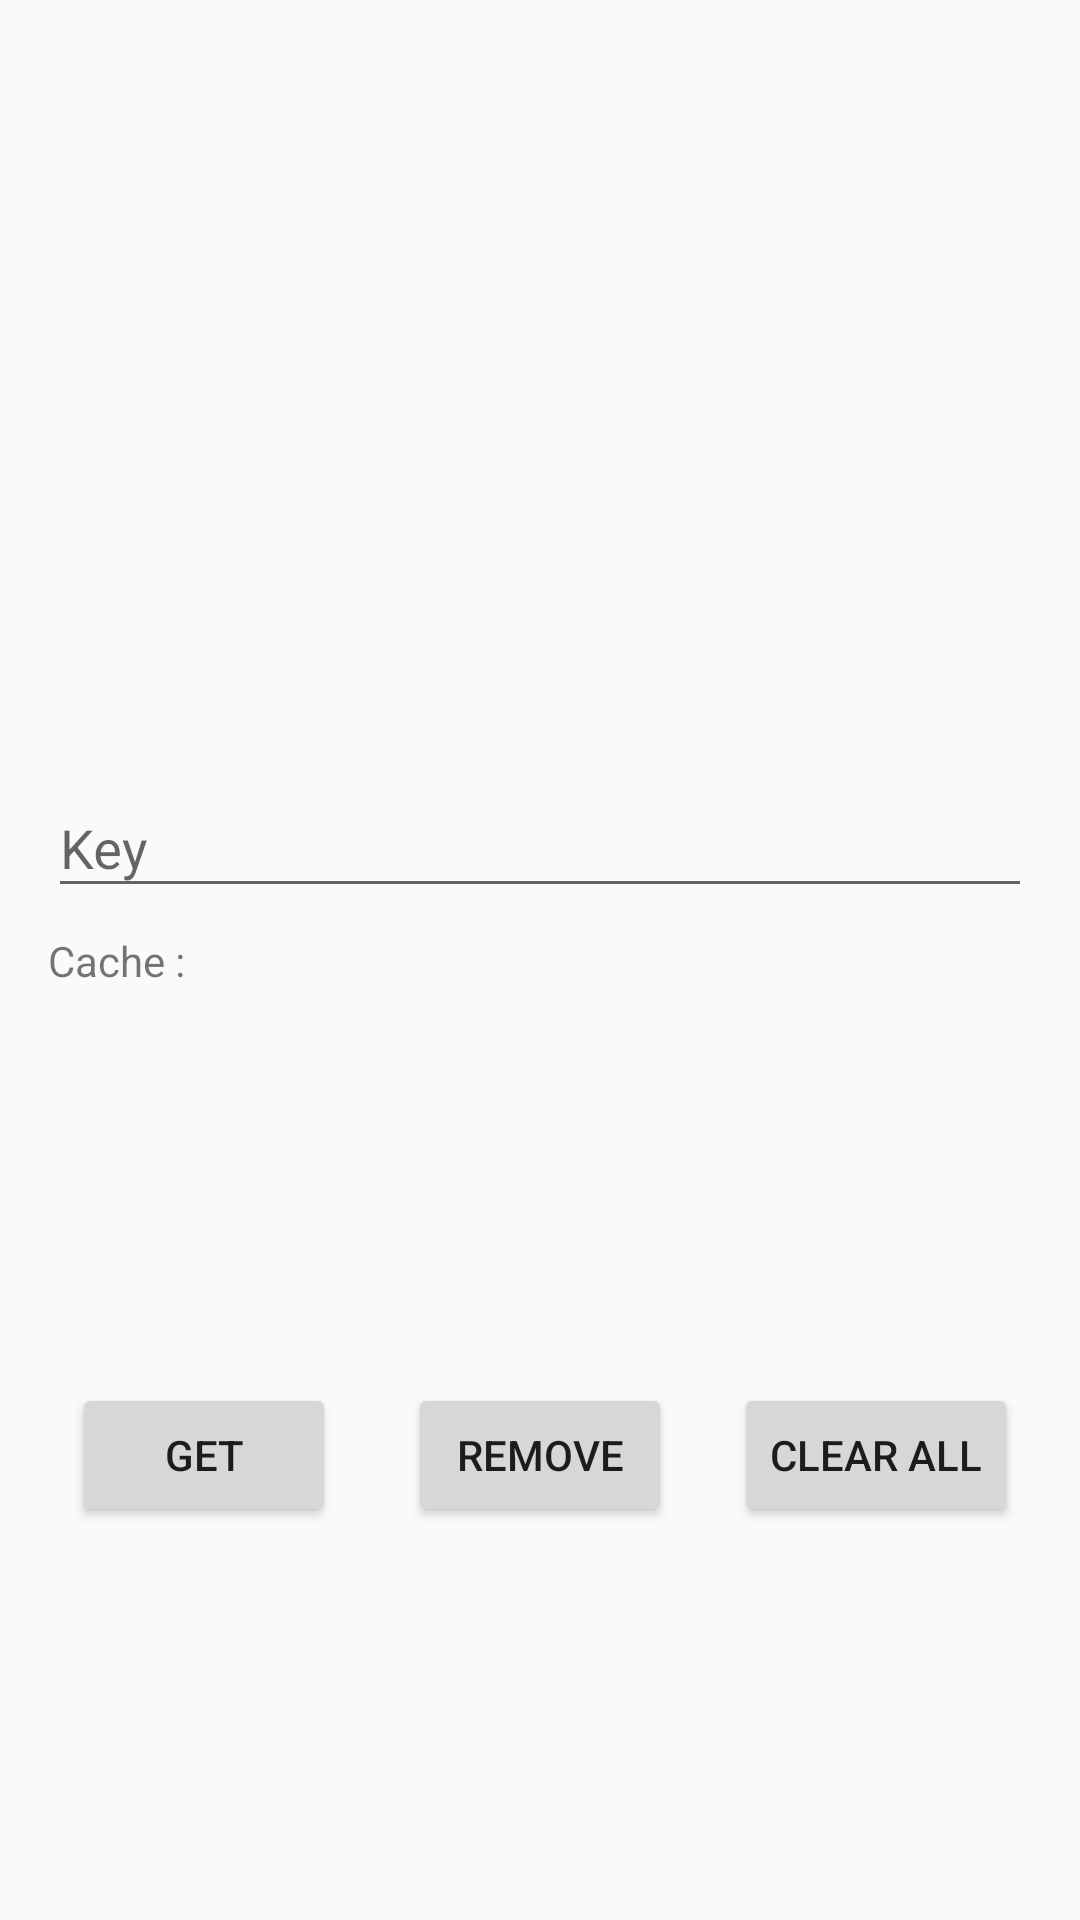

Android layout source for this screen:
<!-- AndroidManifest.xml: application theme AppTheme -->
<!-- res/layout/fragment_timed_cache_read.xml -->
<?xml version="1.0" encoding="utf-8"?>
<androidx.constraintlayout.widget.ConstraintLayout xmlns:android="http://schemas.android.com/apk/res/android"
    xmlns:app="http://schemas.android.com/apk/res-auto"
    android:layout_width="match_parent"
    android:layout_height="match_parent">

    <com.google.android.material.textfield.TextInputLayout
        android:id="@+id/inputKey"
        android:layout_width="match_parent"
        android:layout_height="wrap_content"
        android:layout_marginStart="16dp"
        android:layout_marginEnd="16dp"
        android:layout_marginBottom="8dp"
        app:layout_constraintBottom_toTopOf="@+id/txtValueTitle">

        <com.google.android.material.textfield.TextInputEditText
            android:id="@+id/edtKey"
            android:layout_width="match_parent"
            android:layout_height="wrap_content"
            android:hint="Key" />

    </com.google.android.material.textfield.TextInputLayout>

    <TextView
        android:id="@+id/txtValueTitle"
        android:layout_width="wrap_content"
        android:layout_height="wrap_content"
        android:layout_marginStart="16dp"
        android:text="Cache : "
        app:layout_constraintBottom_toBottomOf="parent"
        app:layout_constraintStart_toStartOf="parent"
        app:layout_constraintTop_toTopOf="parent" />

    <TextView
        android:id="@+id/txtValue"
        android:layout_width="wrap_content"
        android:layout_height="wrap_content"
        app:layout_constraintBottom_toBottomOf="parent"
        app:layout_constraintStart_toEndOf="@id/txtValueTitle"
        app:layout_constraintTop_toTopOf="parent" />

    <Button
        android:id="@+id/btnGet"
        android:layout_width="wrap_content"
        android:layout_height="wrap_content"
        android:text="GET"
        app:layout_constraintBottom_toBottomOf="parent"
        app:layout_constraintStart_toStartOf="parent"
        app:layout_constraintEnd_toStartOf="@+id/btnRemove"
        app:layout_constraintTop_toBottomOf="@+id/txtValue" />

    <Button
        android:id="@+id/btnRemove"
        android:layout_width="wrap_content"
        android:layout_height="wrap_content"
        android:text="REMOVE"
        app:layout_constraintBottom_toBottomOf="parent"
        app:layout_constraintEnd_toEndOf="parent"
        app:layout_constraintStart_toStartOf="parent"
        app:layout_constraintTop_toBottomOf="@+id/txtValue" />

    <Button
        android:id="@+id/btnClearAll"
        android:layout_width="wrap_content"
        android:layout_height="wrap_content"
        android:text="CLEAR ALL"
        app:layout_constraintBottom_toBottomOf="parent"
        app:layout_constraintEnd_toEndOf="parent"
        app:layout_constraintStart_toEndOf="@+id/btnRemove"
        app:layout_constraintTop_toBottomOf="@+id/txtValue" />

</androidx.constraintlayout.widget.ConstraintLayout>
<!-- resources referenced by this layout -->
<resources>
  <style name="AppTheme" parent="Theme.MaterialComponents.Light.DarkActionBar.Bridge">
          
          <item name="colorPrimary">@color/colorPrimary</item>
          <item name="colorPrimaryDark">@color/colorPrimaryDark</item>
          <item name="colorAccent">@color/colorAccent</item>
      </style>
  <color name="colorPrimary">#6200EE</color>
  <color name="colorPrimaryDark">#3700B3</color>
  <color name="colorAccent">#03DAC5</color>
</resources>
